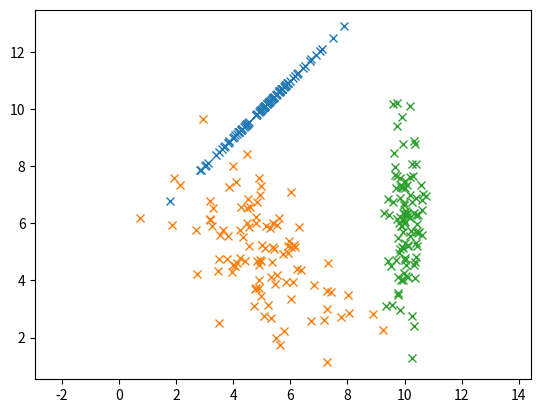

Write Python code to recreate this figure. (Note: this script raises an exception after producing the figure.)
import numpy as np
from scipy import special, optimize
import matplotlib.pyplot as plt

def main():
   task2aSolution = task2a()
   task2b(task2aSolution)

def task2a():
    numberOfSamples = 100
    meanArray1 = np.array([5,10])
    meanArray2 = np.array([5,5])
    meanArray3 = np.array([10,6])
    covarianceMatrix1 = np.matrix(((1,1),(1,1)))
    covarianceMatrix2 = np.matrix(((2,-1),(-1,2)))
    covarianceMatrix3 = np.matrix(((0.1,0),(0,3)))
    generatedPointClass1 = np.random.multivariate_normal(meanArray1,covarianceMatrix1,numberOfSamples)
    generatedPointClass2 = np.random.multivariate_normal(meanArray2,covarianceMatrix2,numberOfSamples)
    generatedPointClass3 = np.random.multivariate_normal(meanArray3,covarianceMatrix3,numberOfSamples)
    x,y = generatedPointClass1.T
    plt.plot(x,y,'x')
    x,y = generatedPointClass2.T
    plt.plot(x,y,'x')
    x,y = generatedPointClass3.T
    plt.plot(x,y,'x')
    plt.axis('equal')
    plt.show()
    return([generatedPointClass1,generatedPointClass2,generatedPointClass3])

def task2b():
    print("Here will be task 2b")

main()
